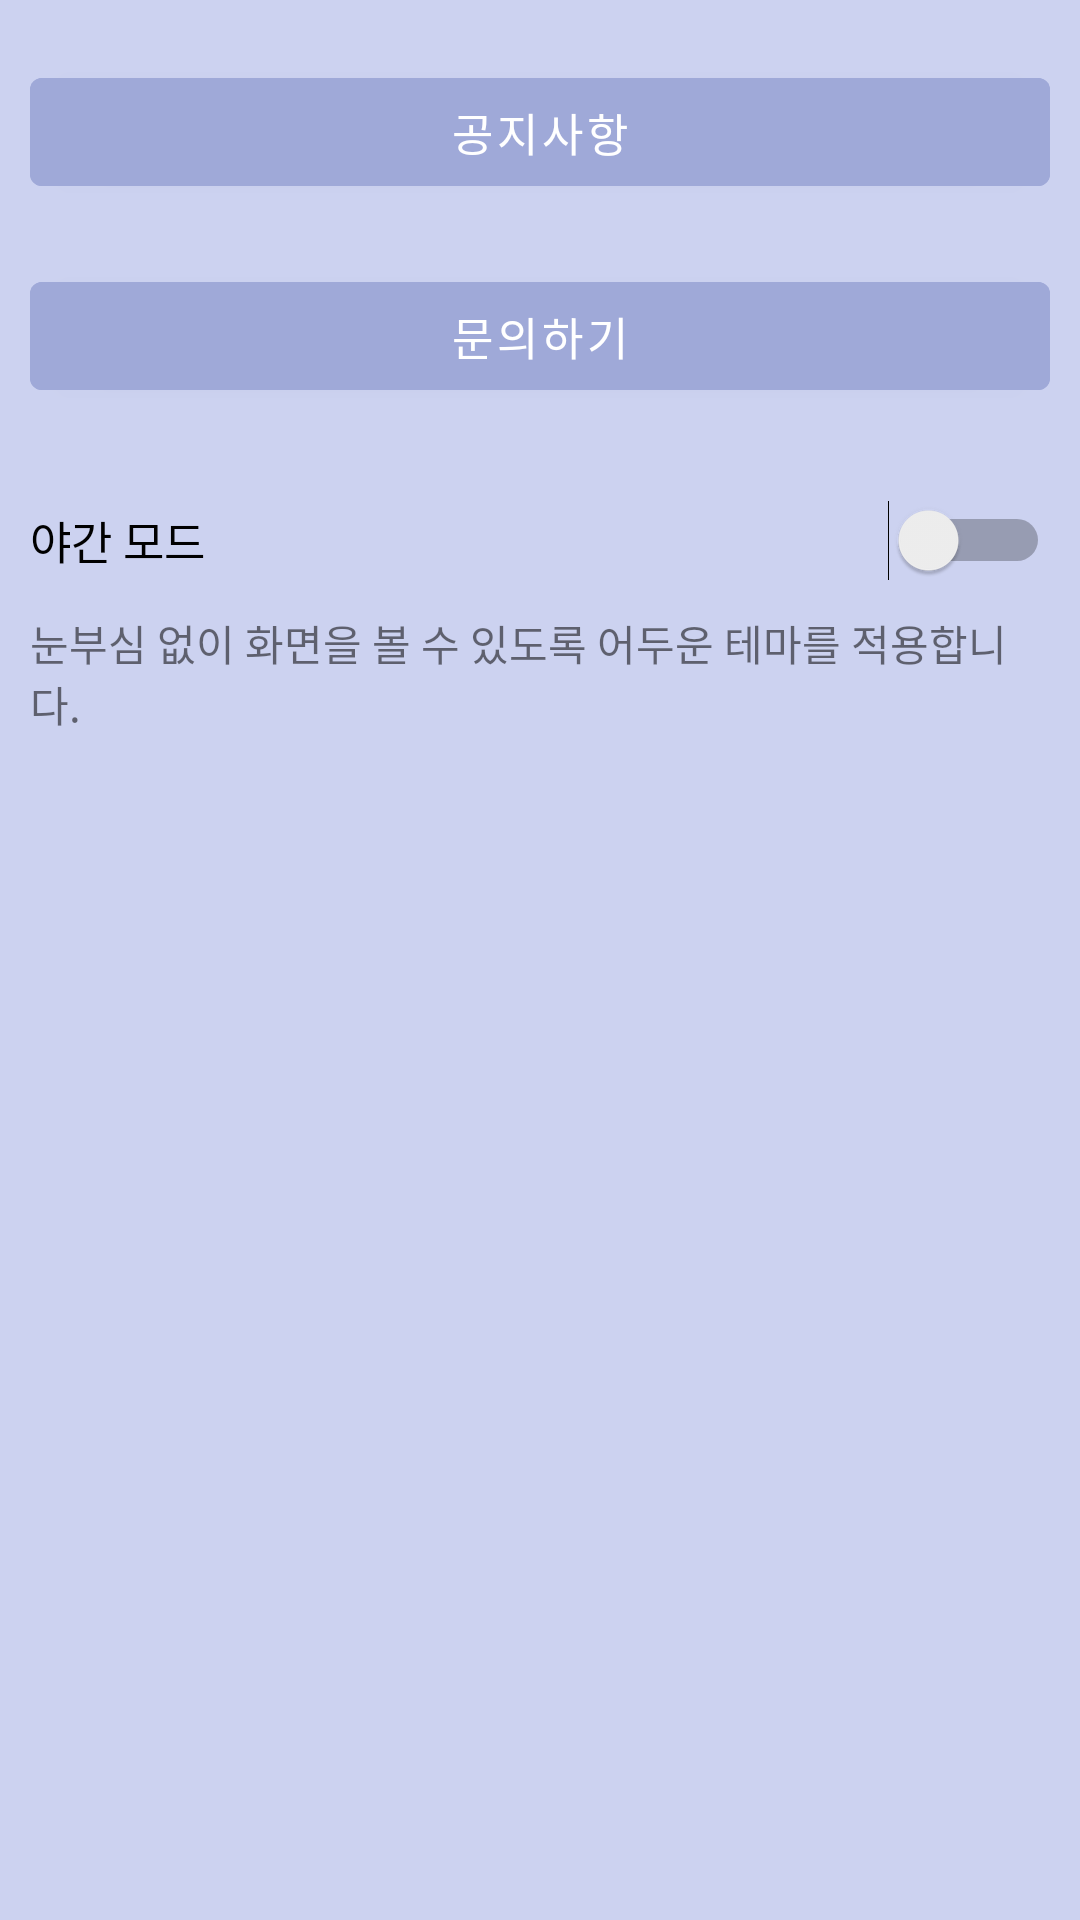

Write the Android layout XML for this screen, with the resource values it uses.
<!-- AndroidManifest.xml: application theme Theme.Team_project -->
<!-- res/layout/activity_option.xml -->
<?xml version="1.0" encoding="utf-8"?>
<LinearLayout xmlns:android="http://schemas.android.com/apk/res/android"
    android:layout_width="match_parent"
    android:layout_height="match_parent"
    xmlns:tools="http://schemas.android.com/tools"
    android:orientation="vertical"
    android:background="#CCD2F0">

    <Button
        android:layout_width="match_parent"
        android:layout_height="wrap_content"
        android:text="공지사항"
        android:textSize="15sp"
        android:layout_marginLeft="10dp"
        android:layout_marginTop="20dp"
        android:layout_marginRight="10dp"
        android:backgroundTint="#9FA9D8"
        android:id="@+id/btn_notice"/>

    <Button
        android:layout_width="match_parent"
        android:layout_height="wrap_content"
        android:text="문의하기"
        android:textSize="15sp"
        android:layout_marginLeft="10dp"
        android:layout_marginTop="20dp"
        android:layout_marginRight="10dp"
        android:backgroundTint="#9FA9D8"/>

    <Switch
        android:layout_width="match_parent"
        android:layout_height="wrap_content"
        android:layout_marginLeft="10dp"
        android:layout_marginTop="20dp"
        android:layout_marginRight="10dp"
        android:minHeight="48dp"
        android:text="야간 모드"
        android:textSize="15sp" />

    <TextView
        android:layout_width="match_parent"
        android:layout_height="wrap_content"
        android:layout_marginLeft="10dp"
        android:layout_marginRight="10dp"
        android:text="눈부심 없이 화면을 볼 수 있도록 어두운 테마를 적용합니다." />

    <LinearLayout
        android:layout_width="match_parent"
        android:layout_height="wrap_content"/>
</LinearLayout>
<!-- resources referenced by this layout -->
<resources>
  <style name="Theme.Team_project" parent="Theme.MaterialComponents.Light.DarkActionBar">
          
          <item name="colorPrimary">@color/purple_500</item>
          <item name="colorPrimaryVariant">@color/purple_700</item>
          <item name="colorOnPrimary">@color/white</item>
          
          <item name="colorSecondary">@color/teal_200</item>
          <item name="colorSecondaryVariant">@color/teal_700</item>
          <item name="colorOnSecondary">@color/black</item>
          
          <item name="android:statusBarColor" tools:targetApi="l">?attr/colorPrimaryVariant</item>
          
          <item name="actionBarStyle">@style/AppThemeActionBarLogo</item>
      </style>
  <color name="purple_500">#FF6200EE</color>
  <color name="purple_700">#FF3700B3</color>
  <color name="white">#FFFFFFFF</color>
  <color name="teal_200">#FF03DAC5</color>
  <color name="teal_700">#FF018786</color>
  <color name="black">#FF000000</color>
  <style name="AppThemeActionBarLogo" parent="@style/Widget.AppCompat.Light.ActionBar">
          <item name="background">@color/white</item>
          <item name="logo">@drawable/sk_mark</item>
          <item name="displayOptions">useLogo|showHome</item>
      </style>
  <!-- drawable sk_mark: png bitmap (drawable, 126489 bytes) -->
</resources>
